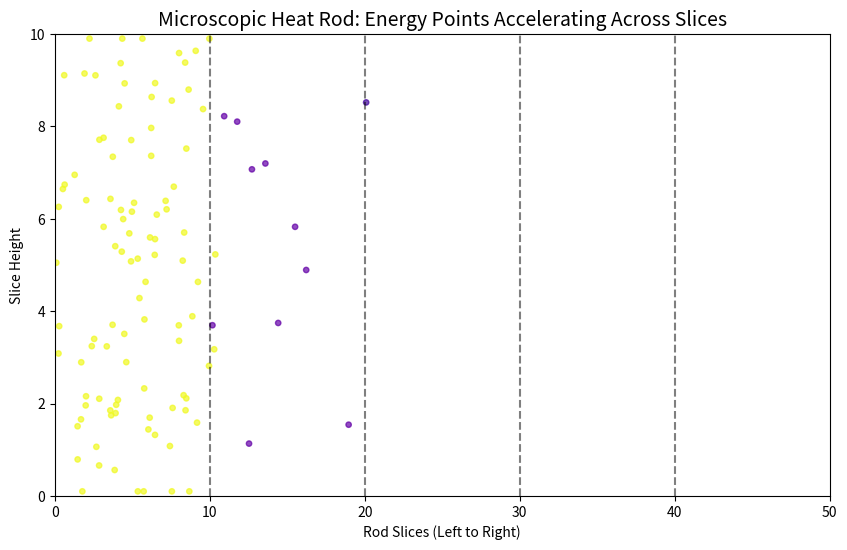

Write the Python code that produced this figure.
import numpy as np
import matplotlib.pyplot as plt
import matplotlib.animation as animation

# --- Simulation Settings ---
num_slices = 5          # Number of vertical splits/slices
particles_per_slice = [100, 10, 0, 0, 0]  # Initial distribution (Hot left, cold right)
slice_width = 10.0      # Physical width of each slice
height = 10.0           # Height of the container

# Calculate total particles
total_particles = sum(particles_per_slice)

# --- Initialize Particle State ---
# Positions: X spreads across the slices based on initial counts, Y is random
x_positions = []
for i, count in enumerate(particles_per_slice):
    x_min = i * slice_width
    x_max = (i + 1) * slice_width
    x_positions.extend(np.random.uniform(x_min, x_max, count))

positions = np.zeros((total_particles, 2))
positions[:, 0] = x_positions
positions[:, 1] = np.random.uniform(0, height, total_particles)

# Random initial directions for velocity vectors (angles 0 to 2pi)
angles = np.random.uniform(0, 2 * np.pi, total_particles)
velocities = np.column_stack((np.cos(angles), np.sin(angles)))

# --- Setup Plotting Structure ---
fig, ax = plt.subplots(figsize=(10, 6))
ax.set_xlim(0, num_slices * slice_width)
ax.set_ylim(0, height)
ax.set_title("Microscopic Heat Rod: Energy Points Accelerating Across Slices", fontsize=14)
ax.set_xlabel("Rod Slices (Left to Right)")
ax.set_ylabel("Slice Height")

# Draw vertical lines to visually represent the splits/slices
for i in range(1, num_slices):
    ax.axvline(i * slice_width, color='black', linestyle='--', alpha=0.5)

# The scatter plot representing our moving energy units
scatter = ax.scatter(positions[:, 0], positions[:, 1], c='red', s=15, edgecolor='black', alpha=0.7)

# --- Animation Core Loop ---
def update(frame):
    global positions, velocities
    
    # 1. Identify which slice each particle currently resides in
    current_slices = (positions[:, 0] // slice_width).astype(int)
    # Clip indices to prevent edge boundary numerical overflows
    current_slices = np.clip(current_slices, 0, num_slices - 1)
    
    # 2. Count current population per slice to determine local temperature/speed
    counts = np.bincount(current_slices, minlength=num_slices)
    
    # 3. Scale speed: local speed is proportional to population density
    # Base speed is 0.1; adds more speed the more energy units occupy that specific slice
    speeds = 0.05 + 0.005 * counts[current_slices]
    
    # 4. Advance particle positions based on calculated velocities and custom local speeds
    positions += velocities * speeds[:, np.newaxis]
    
    # 5. Handle Boundary Collisions (Bounce off outer walls and allow slice crossing)
    max_x = num_slices * slice_width
    
    # Left/Right outer walls bounce
    hit_left = positions[:, 0] <= 0
    hit_right = positions[:, 0] >= max_x
    velocities[hit_left, 0] = np.abs(velocities[hit_left, 0])
    velocities[hit_right, 0] = -np.abs(velocities[hit_right, 0])
    
    # Top/Bottom outer walls bounce
    hit_bottom = positions[:, 1] <= 0
    hit_top = positions[:, 1] >= height
    velocities[hit_bottom, 1] = np.abs(velocities[hit_bottom, 1])
    velocities[hit_top, 1] = -np.abs(velocities[hit_top, 1])
    
    # Keep positions strictly contained within boundaries
    positions[:, 0] = np.clip(positions[:, 0], 0.1, max_x - 0.1)
    positions[:, 1] = np.clip(positions[:, 1], 0.1, height - 0.1)
    
    # 6. Update the visual scatter position matrix
    scatter.set_offsets(positions)
    
    # Dynamically change color intensity based on localized speed for aesthetic mapping
    colors = plt.cm.plasma(np.clip(speeds / max(speeds), 0, 1))
    scatter.set_color(colors)
    
    return scatter,

# --- Run the Continuous Frame Render ---
# Note: blit=True ensures smooth rendering by updating only shifted data blocks
ani = animation.FuncAnimation(fig, update, frames=200, interval=20, blit=True)
plt.show()
